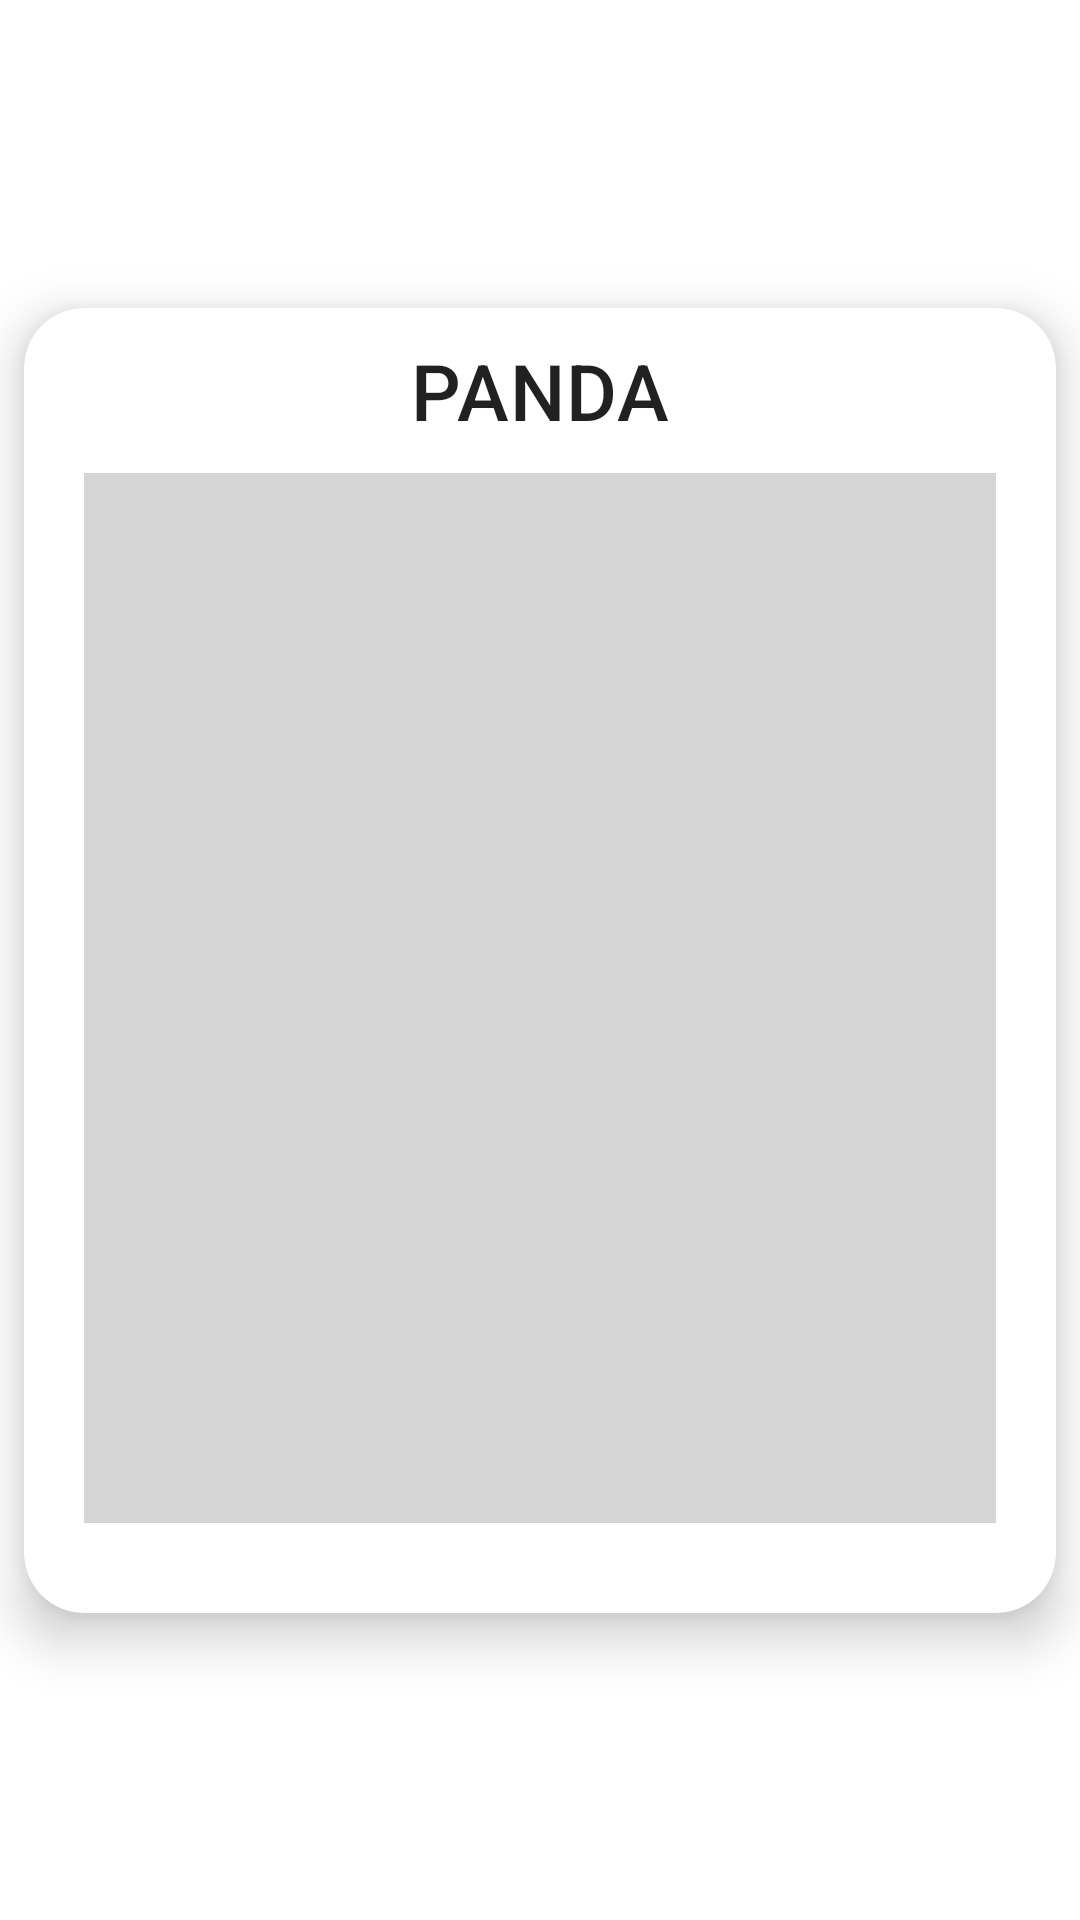

Reconstruct the res/layout file that produces this screen, plus the resources it refers to.
<!-- AndroidManifest.xml: application theme Theme.Pandica -->
<!-- res/layout/zivotinja.xml -->
<?xml version="1.0" encoding="utf-8"?>
<androidx.constraintlayout.widget.ConstraintLayout xmlns:android="http://schemas.android.com/apk/res/android"
    xmlns:app="http://schemas.android.com/apk/res-auto"
    xmlns:tools="http://schemas.android.com/tools"
    android:layout_width="match_parent"
    android:layout_height="wrap_content">

    <com.google.android.material.card.MaterialCardView
        android:id="@+id/card"
        android:layout_width="match_parent"
        android:layout_height="wrap_content"
        android:layout_margin="8dp"
        app:layout_constraintBottom_toBottomOf="parent"
        app:layout_constraintEnd_toEndOf="parent"
        app:layout_constraintStart_toStartOf="parent"
        app:layout_constraintTop_toTopOf="parent"
        app:cardElevation="10dp"
        app:cardCornerRadius="20dp"
        >

        <LinearLayout
            android:id="@+id/okvirZivotinje"
            android:layout_width="match_parent"
            android:layout_height="wrap_content"
            android:orientation="vertical"
            >

            <TextView
                android:id="@+id/nazivZivotinje"
                android:padding="10dp"
                android:layout_width="match_parent"
                android:layout_height="wrap_content"
                android:text="PANDA"
                android:textAppearance="?attr/textAppearanceHeadline6"
                android:textAlignment="center"
                android:textSize="26dp"
                />

            <ImageView
                android:id="@+id/slikaZivotinje"
                android:layout_width="fill_parent"
                android:layout_height="350dp"
                android:src="@drawable/panda"
                android:adjustViewBounds="true"
                android:scaleType="fitCenter"
                android:layout_marginBottom="30dp"
                android:layout_marginLeft="20dp"
                android:layout_marginRight="20dp"
                android:background="@color/lightGray"

                />

        </LinearLayout>

    </com.google.android.material.card.MaterialCardView>

</androidx.constraintlayout.widget.ConstraintLayout>
<!-- resources referenced by this layout -->
<resources>
  <color name="lightGray">#D5D5D5</color>
  <style name="Theme.Pandica" parent="Theme.MaterialComponents.DayNight.DarkActionBar">
          
          <item name="colorPrimary">@color/purple_500</item>
          <item name="colorPrimaryVariant">@color/purple_700</item>
          <item name="colorOnPrimary">@color/white</item>
          
          <item name="colorSecondary">@color/teal_200</item>
          <item name="colorSecondaryVariant">@color/teal_700</item>
          <item name="colorOnSecondary">@color/black</item>
          
          <item name="android:statusBarColor" tools:targetApi="l">@color/black</item>
          
      </style>
  <color name="purple_500">#FF6200EE</color>
  <color name="purple_700">#FF3700B3</color>
  <color name="white">#FFFFFFFF</color>
  <color name="teal_200">#FF03DAC5</color>
  <color name="teal_700">#FF018786</color>
  <color name="black">#FF000000</color>
</resources>
